Run: headless pygame with SDL's dummy video driver; simulated clock (each Clock.tick advances the game by its frame time, no real sleeping); random seed 0; keys injected as events and as key.get_pressed() state; mouse plan: one left click at the window centre at the start of phase 2, then a move to the lower-right quarter at the start of phase 3.
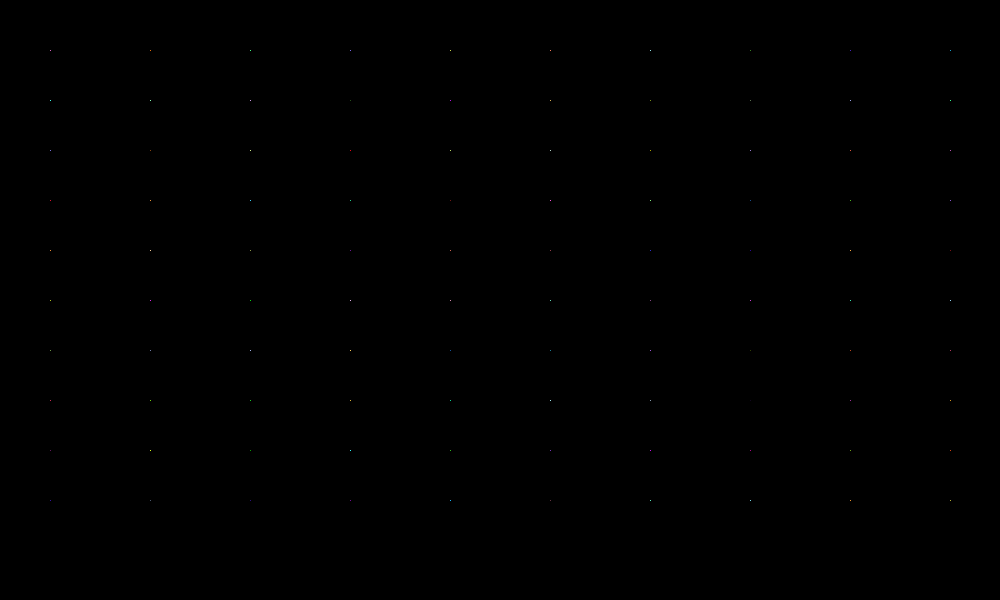
Frame 1 of 4 · flips 1–60 · no input
Frame 2 of 4 · flips 61–180 · clicked the window centre · tapped SPACE, RETURN · held RIGHT (→), D · screen unchanged from frame 1, image omitted
Frame 3 of 4 · flips 181–300 · moved the mouse to the lower-right quarter · held DOWN (↓), S · screen unchanged from frame 2, image omitted
Frame 4 of 4 · flips 301–420 · held LEFT (←), A, UP (↑), W · screen unchanged from frame 3, image omitted

The pygame program that drew these frames:

import pygame
import random
import time

pygame.init()

dis= pygame.display.set_mode((1000,600))
pygame.display.set_caption("line")

class Line_class():
     def __init__(self,x,y,color):
          self.ax = 50
          self.ay= 50

          self.bx = x
          self.by = y

          self.color=color

     def drowline(self,dis,mx,my):
          self.ax = mx
          self.ay = my
          pygame.draw.line(dis,self.color,(self.bx,self.by),(self.ax,self.ay))


def main():
     over = True
     x=50
     y=50
     lins =[]
     

     for i in range(10):
         
          for j in range(10):
               r= random.randrange(255)
               g = random.randrange(255)
               b = random.randrange(255)
               
               l = Line_class(x,y,(r,g,b))
               lins.append(l)
               x += 100
          x = 50
          y += 50
          #
          

     mx = 0
     my = 0
     # print(lins)
     while over :
          for event in pygame.event.get():
               if event.type == pygame.QUIT:
                    over = False

          mx , my = pygame.mouse.get_pos()   
          # print(mx,my)
          # if mx <= 200 and my <= 200:
          for i in lins:
               if not pygame.mouse.get_focused():
                    i.drowline(dis,i.bx,i.by)
               
               else:

                    i.drowline(dis,mx,my)

          pygame.display.update()
          dis.fill((0,0,0))
         

     pygame.quit()
     quit()

main()
